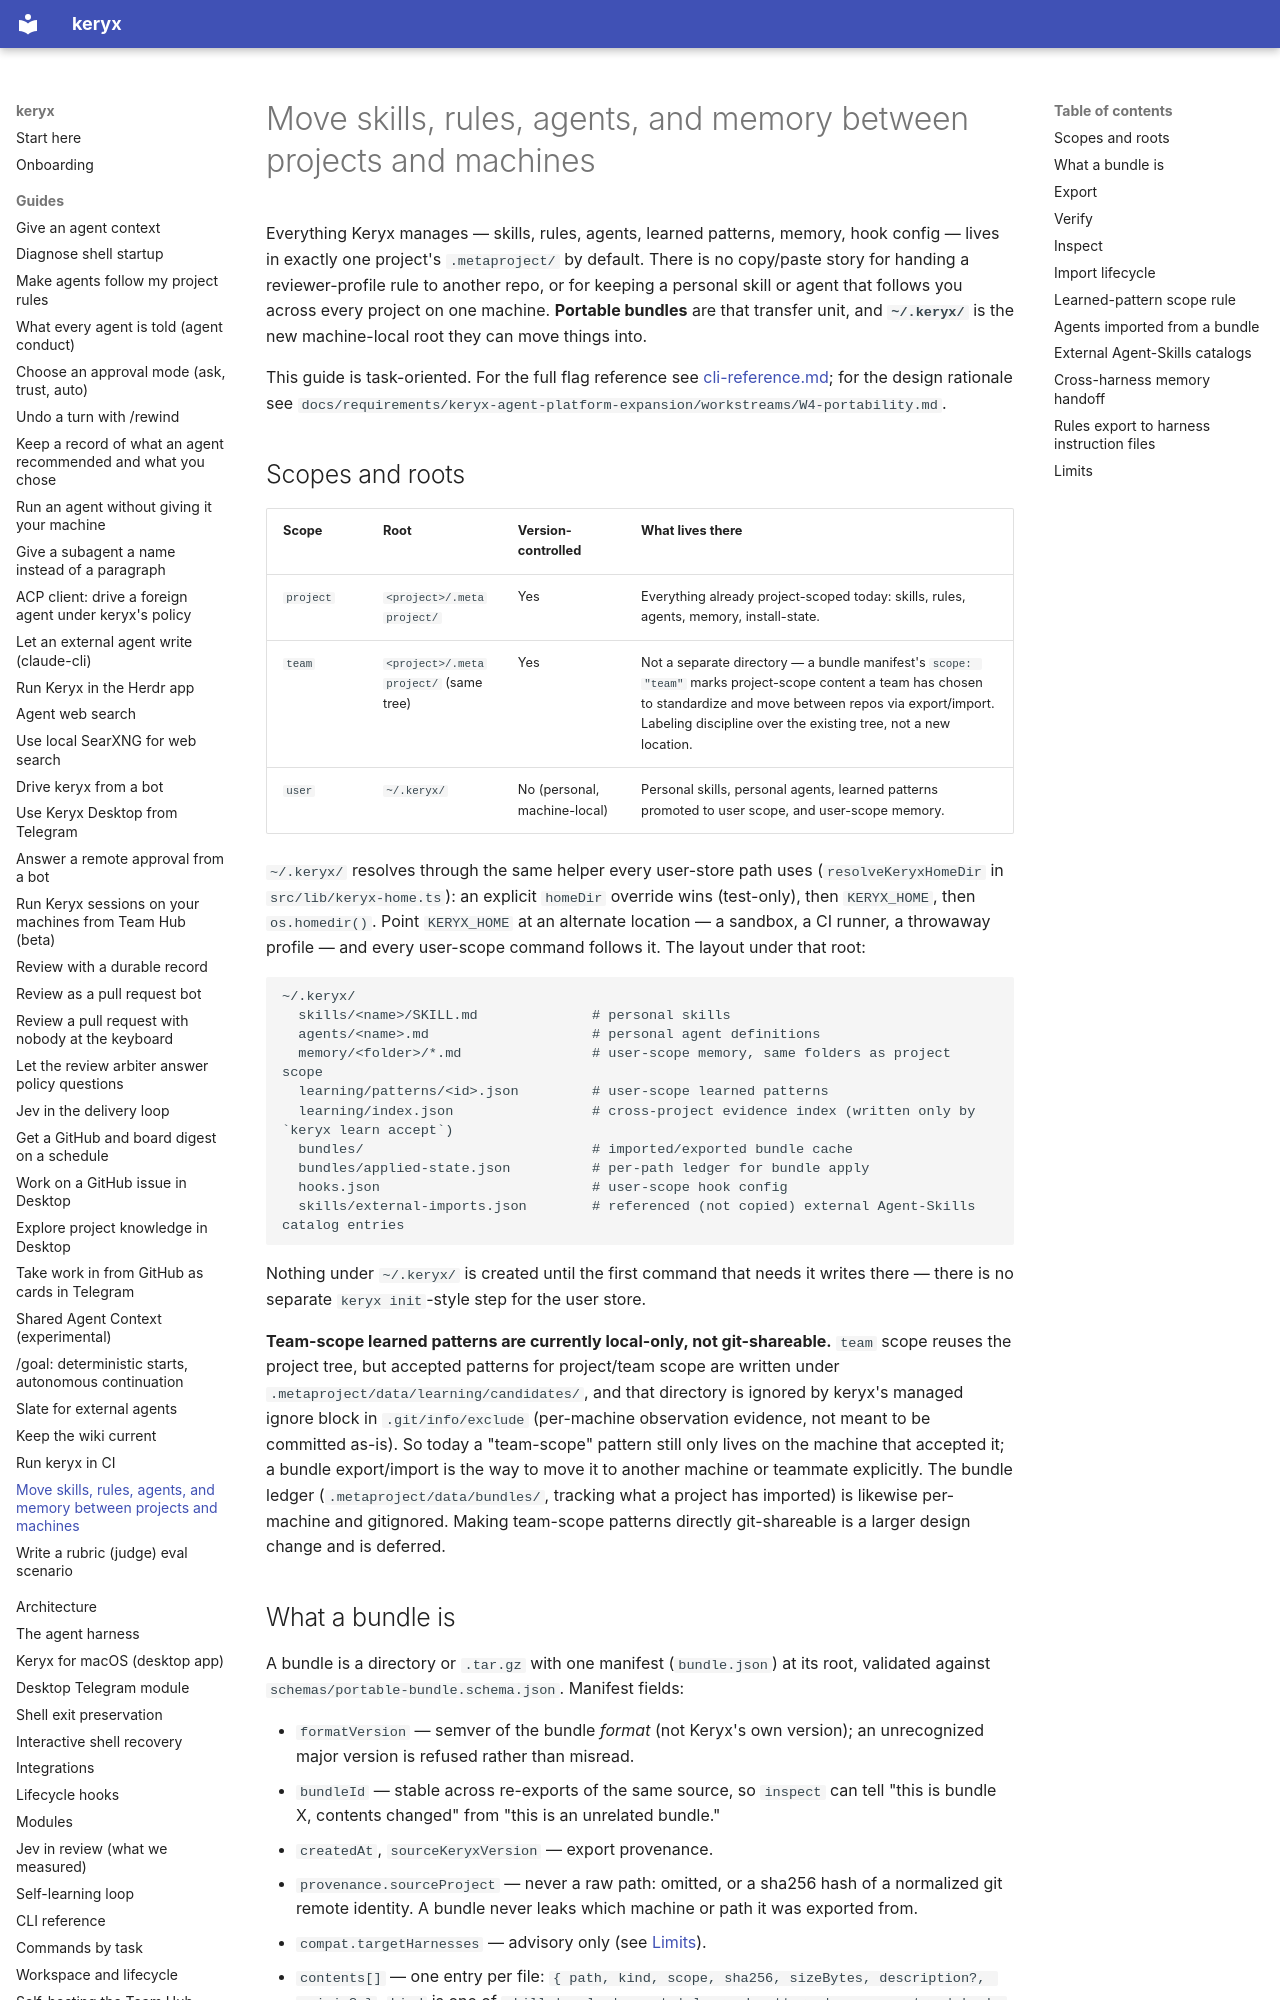

repository: MrCipherSmith/keryx · page: guides/portability/index.html · generator: mkdocs

# Move skills, rules, agents, and memory between projects and machines

Everything Keryx manages — skills, rules, agents, learned patterns, memory,
hook config — lives in exactly one project's `.metaproject/` by default.
There is no copy/paste story for handing a reviewer-profile rule to another
repo, or for keeping a personal skill or agent that follows you across every
project on one machine. **Portable bundles** are that transfer unit, and
**`~/.keryx/`** is the new machine-local root they can move things into.

This guide is task-oriented. For the full flag reference see
[cli-reference.md](../cli-reference.md); for the design rationale see
`docs/requirements/keryx-agent-platform-expansion/workstreams/W4-portability.md`.

## Scopes and roots

| Scope | Root | Version-controlled | What lives there |
|---|---|---|---|
| `project` | `<project>/.metaproject/` | Yes | Everything already project-scoped today: skills, rules, agents, memory, install-state. |
| `team` | `<project>/.metaproject/` (same tree) | Yes | Not a separate directory — a bundle manifest's `scope: "team"` marks project-scope content a team has chosen to standardize and move between repos via export/import. Labeling discipline over the existing tree, not a new location. |
| `user` | `~/.keryx/` | No (personal, machine-local) | Personal skills, personal agents, learned patterns promoted to user scope, and user-scope memory. |

`~/.keryx/` resolves through the same helper every user-store path uses
(`resolveKeryxHomeDir` in `src/lib/keryx-home.ts`): an explicit `homeDir`
override wins (test-only), then `KERYX_HOME`, then `os.homedir()`. Point
`KERYX_HOME` at an alternate location — a sandbox, a CI runner, a throwaway
profile — and every user-scope command follows it. The layout under that
root:

```
~/.keryx/
  skills/<name>/SKILL.md              # personal skills
  agents/<name>.md                    # personal agent definitions
  memory/<folder>/*.md                # user-scope memory, same folders as project scope
  learning/patterns/<id>.json         # user-scope learned patterns
  learning/index.json                 # cross-project evidence index (written only by `keryx learn accept`)
  bundles/                            # imported/exported bundle cache
  bundles/applied-state.json          # per-path ledger for bundle apply
  hooks.json                          # user-scope hook config
  skills/external-imports.json        # referenced (not copied) external Agent-Skills catalog entries
```

Nothing under `~/.keryx/` is created until the first command that needs it
writes there — there is no separate `keryx init`-style step for the user
store.

**Team-scope learned patterns are currently local-only, not git-shareable.**
`team` scope reuses the project tree, but accepted patterns for project/team
scope are written under `.metaproject/data/learning/candidates/`, and that
directory is ignored by keryx's managed ignore block in `.git/info/exclude` (per-machine
observation evidence, not meant to be committed as-is). So today a
"team-scope" pattern still only lives on the machine that accepted it; a
bundle export/import is the way to move it to another machine or teammate
explicitly. The bundle ledger (`.metaproject/data/bundles/`, tracking what a
project has imported) is likewise per-machine and gitignored. Making
team-scope patterns directly git-shareable is a larger design change and is
deferred.
